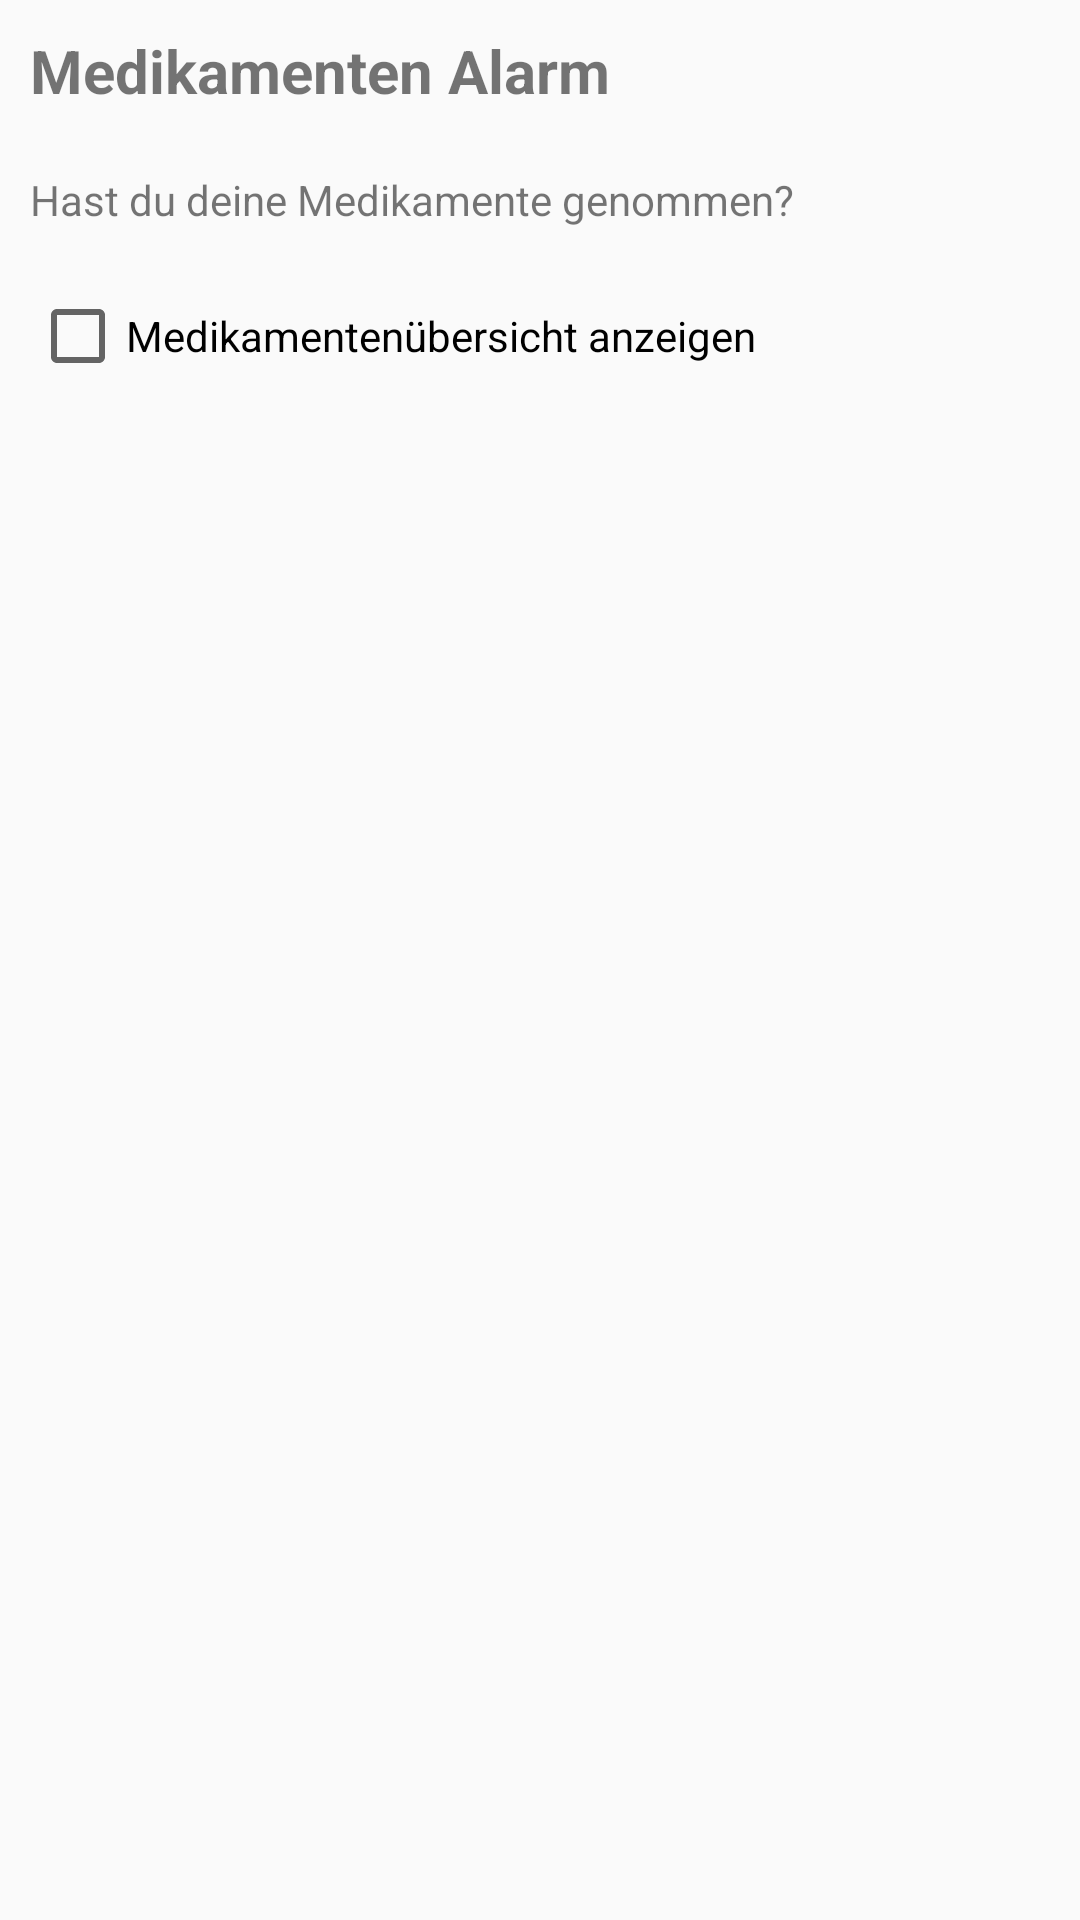

This screen was rendered from an Android layout file. Write that file and the resources it references.
<!-- AndroidManifest.xml: application theme AppTheme -->
<!-- res/layout/dialog_alarm.xml -->
<?xml version="1.0" encoding="utf-8"?>
<LinearLayout xmlns:android="http://schemas.android.com/apk/res/android"
    android:orientation="vertical" android:layout_width="match_parent"
    android:layout_height="match_parent">

    <TextView
        android:layout_width="wrap_content"
        android:layout_height="wrap_content"
        android:text="@string/txt_titleAlarm"
        android:id="@+id/txt_titleAlarm"
        android:layout_margin="10dp"
        android:textStyle="bold"
        android:textSize="20sp" />

    <TextView
        android:layout_width="wrap_content"
        android:layout_height="wrap_content"
        android:text="@string/txt_reminderAlarm"
        android:id="@+id/txt_reminderAlarm"
        android:layout_margin="10dp" />

    <CheckBox
        android:layout_width="wrap_content"
        android:layout_height="wrap_content"
        android:text="Medikamentenübersicht anzeigen"
        android:id="@+id/chk_showOverview"
        android:layout_margin="10dp" />
</LinearLayout>
<!-- resources referenced by this layout -->
<resources>
  <string name="txt_reminderAlarm">Hast du deine Medikamente genommen?</string>
  <string name="txt_titleAlarm">Medikamenten Alarm</string>
  <style name="AppTheme" parent="Theme.AppCompat.Light.DarkActionBar">
          <item name="colorPrimary">@color/colorPrimary</item>
          <item name="colorPrimaryDark">@color/colorPrimaryDark</item>
          <item name="colorAccent">@color/colorAccent</item>
          <item name="preferenceTheme">@style/PreferenceThemeOverlay</item>
      </style>
  <color name="colorPrimary">#3F51B5</color>
  <color name="colorPrimaryDark">#303F9F</color>
  <color name="colorAccent">#FF4081</color>
</resources>
